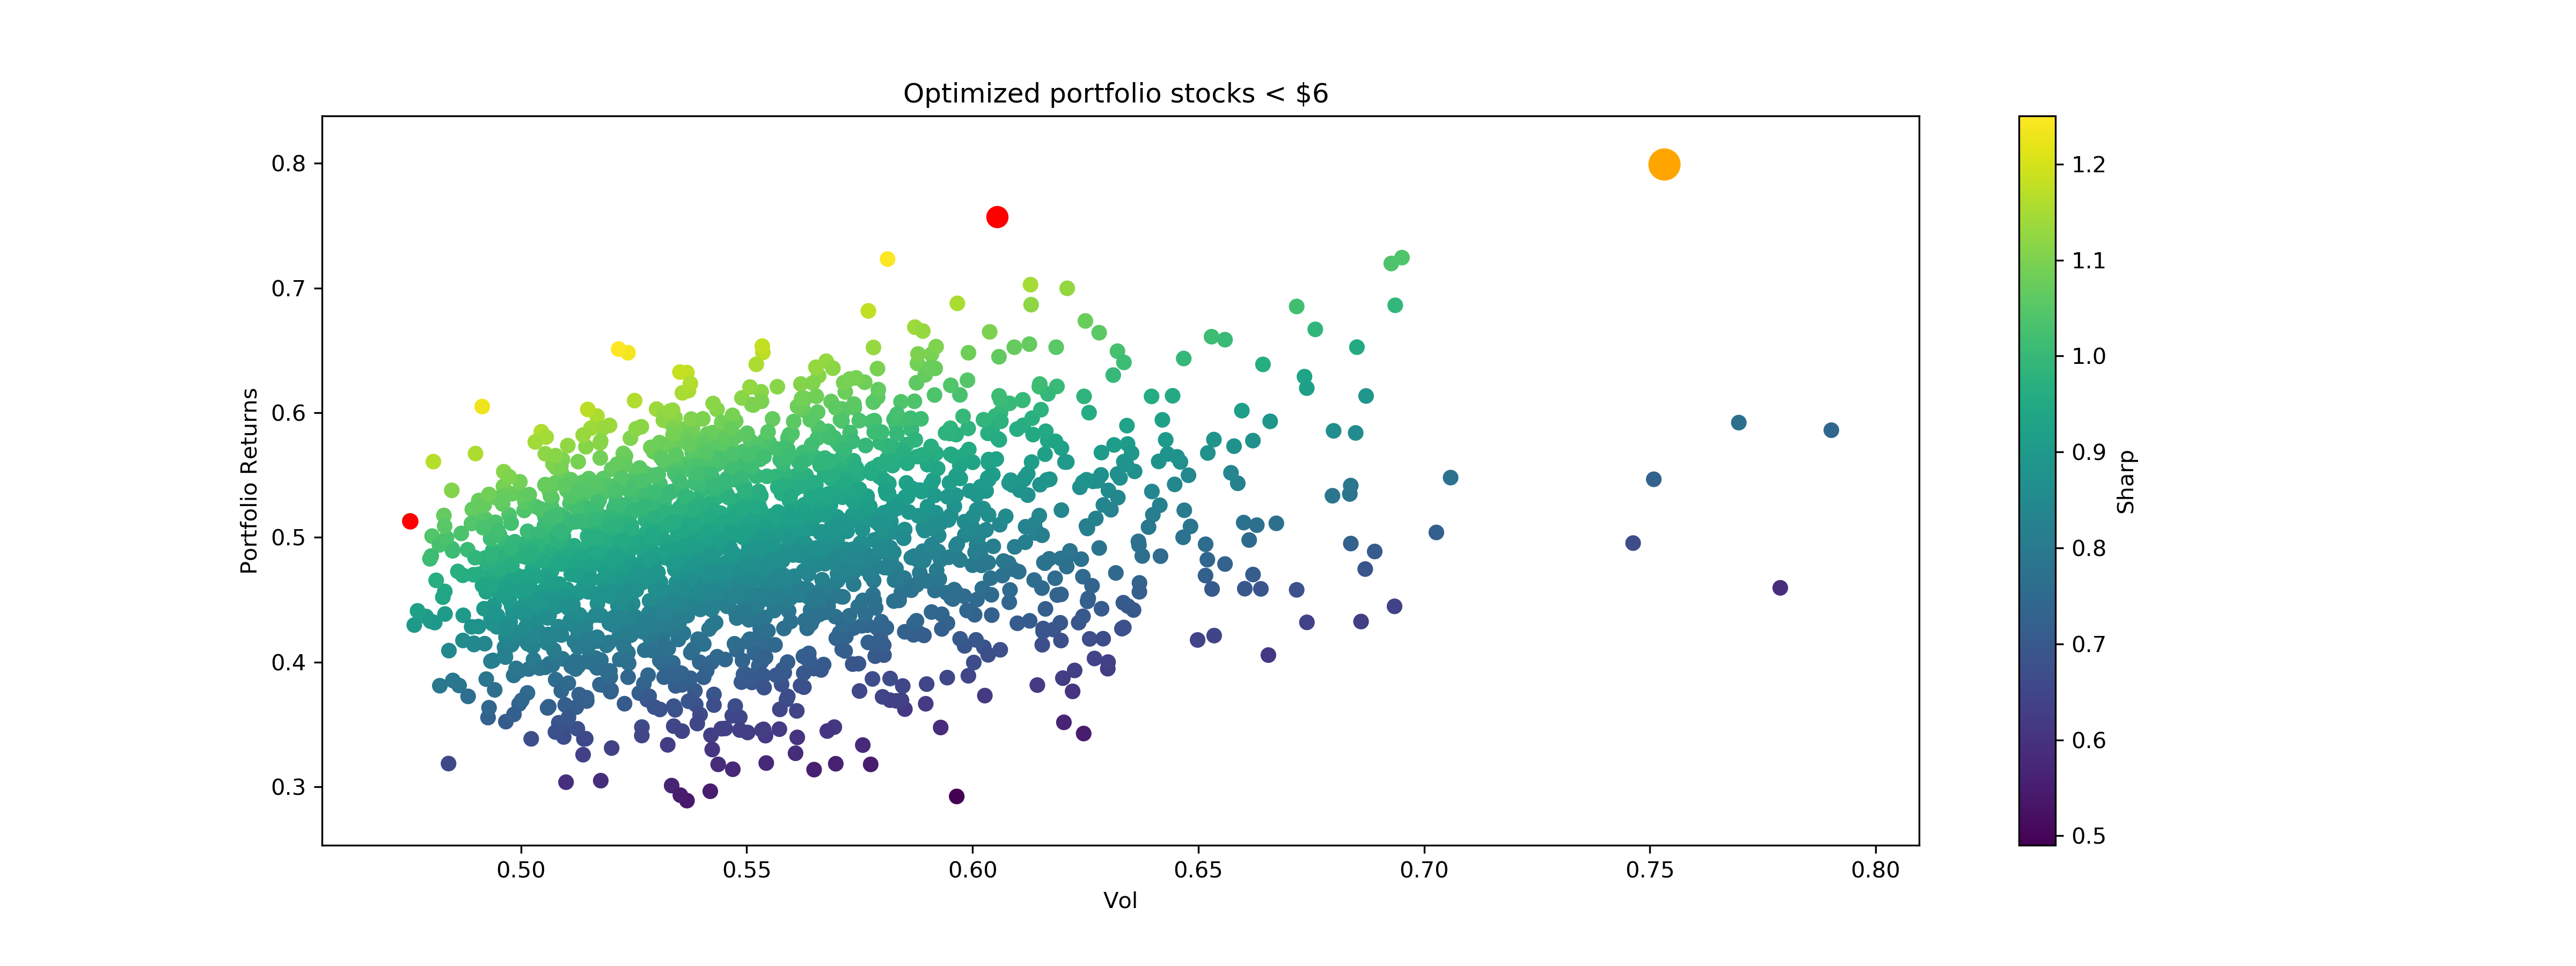

Data behind this chart, as committed beside it:
, returns, vol, sharp, LCTX, CALA, NERV, HLX, VBIV, CDXC, ECOR, JILL, WTTR, CHRA
1517, 0.7994, 0.7531, 1.061, 0.03838, 0.08793, 0.0255, 0.08992, 0.3633, 0.01537, 0.2541, 0.02971, 0.07994, 0.01581
1949, 0.7569, 0.6054, 1.25, 0.2506, 0.07476, 0.05201, 0.09379, 0.2216, 0.0789, 0.153, 0.02255, 0.04524, 0.007531
1694, 0.7244, 0.6951, 1.042, 0.1692, 0.01461, 0.02458, 0.07223, 0.1716, 0.07568, 0.2524, 0.008027, 0.1447, 0.06689
1333, 0.7232, 0.5812, 1.244, 0.2536, 0.07127, 0.02144, 0.07576, 0.2087, 0.06221, 0.1292, 0.02239, 0.09633, 0.05906
162, 0.7196, 0.6927, 1.039, 0.1152, 0.1298, 0.0808, 0.0446, 0.2077, 0.102, 0.254, 0.01089, 0.04053, 0.01441
116, 0.7026, 0.6128, 1.147, 0.07983, 0.03389, 0.09356, 0.2167, 0.3128, 0.05198, 0.1164, 0.06469, 0.02153, 0.008663
1999, 0.6997, 0.621, 1.127, 0.2513, 0.05936, 0.04089, 0.07301, 0.1316, 0.1093, 0.1911, 0.05967, 0.07032, 0.01355
1257, 0.6877, 0.5966, 1.153, 0.1862, 0.08482, 0.04627, 0.05434, 0.1781, 0.1478, 0.1785, 0.05712, 0.03444, 0.03245
1286, 0.6866, 0.613, 1.12, 0.1771, 0.1746, 0.02322, 0.03755, 0.1801, 0.1406, 0.1887, 0.05695, 0.007444, 0.01379
1996, 0.6861, 0.6936, 0.9892, 0.1542, 0.164, 0.06316, 0.05823, 0.175, 0.01437, 0.2446, 0.05959, 0.002353, 0.06446
431, 0.6852, 0.6718, 1.02, 0.07003, 0.002191, 0.07387, 0.1447, 0.238, 0.07044, 0.2156, 0.02622, 0.01536, 0.1435
1417, 0.6816, 0.5769, 1.181, 0.1886, 0.01056, 0.08361, 0.08282, 0.1863, 0.1284, 0.1517, 0.05044, 0.07275, 0.04474
0, 0.6736, 0.625, 1.078, 0.1387, 0.03317, 0.1025, 0.1471, 0.1791, 0.08779, 0.1944, 0.03929, 0.02624, 0.05181
1032, 0.6686, 0.5872, 1.139, 0.1522, 0.0349, 0.1805, 0.001996, 0.1918, 0.1845, 0.1617, 0.01682, 0.03116, 0.04437
740, 0.6668, 0.6759, 0.9866, 0.05088, 0.002389, 0.01594, 0.2128, 0.2464, 0.02106, 0.2015, 0.09507, 0.05309, 0.1009
1066, 0.6655, 0.589, 1.13, 0.234, 0.03923, 0.1378, 0.05268, 0.234, 0.01671, 0.07907, 0.1763, 0.01949, 0.01077
733, 0.6648, 0.6038, 1.101, 0.2192, 0.1125, 0.06816, 0.2474, 0.1377, 0.01255, 0.1388, 0.00466, 0.04432, 0.01469
1812, 0.6642, 0.628, 1.058, 0.2236, 0.05572, 0.06097, 0.1673, 0.1121, 0.008505, 0.1756, 0.009994, 0.1759, 0.01033
1554, 0.661, 0.6529, 1.012, 0.1196, 0.08061, 0.0807, 0.1657, 0.1654, 0.01933, 0.214, 0.04374, 0.1037, 0.007171
1885, 0.6586, 0.6559, 1.004, 0.05161, 0.02107, 0.09904, 0.02608, 0.2504, 0.05897, 0.2074, 0.05038, 0.09292, 0.1421
1535, 0.655, 0.6126, 1.069, 0.07436, 0.07329, 0.3016, 0.06322, 0.3013, 0.05057, 0.09243, 0.02592, 0.005406, 0.01189
1289, 0.6534, 0.5534, 1.181, 0.2163, 0.02869, 0.05606, 0.1642, 0.2043, 0.05106, 0.05267, 0.05105, 0.1594, 0.01633
1305, 0.653, 0.5919, 1.103, 0.1668, 0.06089, 0.09979, 0.03787, 0.179, 0.106, 0.1674, 0.05636, 0.02222, 0.1036
1655, 0.6526, 0.6851, 0.9525, 0.2144, 0.123, 0.05382, 0.1483, 0.05275, 0.07445, 0.2437, 0.01417, 0.0584, 0.01699
852, 0.6525, 0.6092, 1.071, 0.2457, 0.003035, 0.09509, 0.04335, 0.1021, 0.08555, 0.1795, 0.04914, 0.1193, 0.07723
1610, 0.6525, 0.6185, 1.055, 0.1247, 0.02943, 0.1549, 0.03128, 0.1914, 0.03834, 0.1879, 0.06904, 0.1697, 0.003354
1081, 0.6523, 0.5781, 1.128, 0.238, 0.05849, 0.007655, 0.05427, 0.2108, 0.04209, 0.09198, 0.1327, 0.00229, 0.1617
932, 0.651, 0.5216, 1.248, 0.2408, 0.0118, 0.06199, 0.06253, 0.1702, 0.198, 0.0734, 0.0918, 0.07591, 0.01357
653, 0.6493, 0.6321, 1.027, 0.05396, 0.1474, 0.01164, 0.05505, 0.2501, 0.01875, 0.1881, 0.08529, 0.151, 0.0386
587, 0.6483, 0.5536, 1.171, 0.2313, 0.09202, 0.002369, 0.1259, 0.09006, 0.2659, 0.1415, 0.001255, 0.01623, 0.03342
258, 0.6481, 0.5991, 1.082, 0.03239, 0.1952, 0.06089, 0.007123, 0.3126, 0.09255, 0.1275, 0.02193, 0.02497, 0.1249
512, 0.6481, 0.5237, 1.237, 0.1936, 0.0342, 0.05105, 0.01507, 0.2298, 0.1389, 0.05335, 0.07746, 0.1822, 0.02439
1100, 0.6471, 0.5879, 1.101, 0.1753, 0.1607, 0.05391, 0.02986, 0.1593, 0.1071, 0.1705, 0.03128, 0.02859, 0.08331
139, 0.6468, 0.5909, 1.095, 0.1519, 0.02316, 0.2519, 0.1639, 0.2034, 0.02813, 0.1119, 0.002053, 0.01641, 0.04727
1806, 0.6449, 0.6059, 1.064, 0.1186, 0.1049, 0.1358, 0.03744, 0.1877, 0.07681, 0.1856, 0.04041, 0.06263, 0.05016
971, 0.6435, 0.6468, 0.9949, 0.08591, 0.03458, 0.02122, 0.1326, 0.2062, 0.05136, 0.1988, 0.1287, 0.06918, 0.07143
561, 0.6413, 0.5676, 1.13, 0.154, 0.1486, 0.07756, 0.03997, 0.201, 0.09264, 0.1378, 0.09429, 0.02501, 0.02918
1258, 0.6403, 0.6335, 1.011, 0.06856, 0.03145, 0.01743, 0.1818, 0.179, 0.1086, 0.2, 0.003328, 0.0994, 0.1105
64, 0.6395, 0.5878, 1.088, 0.1891, 0.1189, 0.05512, 0.1238, 0.1461, 0.04962, 0.1588, 0.05662, 0.02987, 0.07195
1727, 0.6388, 0.5521, 1.157, 0.2841, 0.0265, 0.03947, 0.02914, 0.1113, 0.1168, 0.1122, 0.07217, 0.1336, 0.07471
519, 0.6387, 0.6643, 0.9615, 0.1421, 0.01542, 0.07231, 0.08859, 0.1389, 0.1141, 0.2234, 0.1513, 0.0125, 0.0414
749, 0.6365, 0.5653, 1.126, 0.1539, 0.04729, 0.169, 0.04964, 0.1828, 0.08325, 0.1383, 0.05712, 0.1004, 0.0183
1420, 0.6358, 0.5905, 1.077, 0.08448, 0.1852, 0.007466, 0.1189, 0.1751, 0.1846, 0.1798, 0.006458, 0.01555, 0.04246
1137, 0.6357, 0.5691, 1.117, 0.175, 0.06106, 0.09396, 0.04235, 0.1717, 0.1096, 0.1437, 0.1199, 0.06315, 0.0196
958, 0.6355, 0.5917, 1.074, 0.1302, 0.1, 0.04311, 0.1432, 0.1548, 0.07862, 0.1714, 0.03043, 0.1293, 0.01892
685, 0.6354, 0.579, 1.097, 0.08787, 0.07113, 0.07329, 0.05385, 0.1792, 0.2051, 0.1783, 0.01057, 0.07567, 0.06507
928, 0.6326, 0.5352, 1.182, 0.2245, 0.03398, 0.1812, 0.03547, 0.2206, 0.1186, 0.02582, 0.04976, 0.008, 0.1021
703, 0.6322, 0.5368, 1.178, 0.1474, 0.008274, 0.01946, 0.1296, 0.186, 0.1546, 0.09517, 0.002048, 0.1784, 0.07907
1117, 0.6304, 0.5895, 1.069, 0.06388, 0.1535, 0.05692, 0.2169, 0.2333, 0.06247, 0.1322, 0.06942, 0.002732, 0.008672
452, 0.6302, 0.6312, 0.9984, 0.07493, 0.06129, 0.0928, 0.1478, 0.1937, 0.04364, 0.1942, 0.04792, 0.03296, 0.1107
324, 0.6296, 0.5659, 1.113, 0.165, 0.03819, 0.1636, 0.1739, 0.1597, 0.0681, 0.122, 0.005984, 0.04235, 0.06108
620, 0.6289, 0.6735, 0.9338, 0.2261, 0.03038, 0.2321, 0.006493, 0.04707, 0.1419, 0.2273, 0.01261, 0.0126, 0.06346
1290, 0.6279, 0.5742, 1.093, 0.07594, 0.02742, 0.03184, 0.08146, 0.2033, 0.1739, 0.1573, 0.09238, 0.1382, 0.01825
1783, 0.627, 0.5728, 1.095, 0.2344, 0.01071, 0.07158, 0.09855, 0.08071, 0.1548, 0.1515, 0.06811, 0.1233, 0.006239
1481, 0.626, 0.5989, 1.045, 0.0171, 0.01268, 0.149, 0.09817, 0.2622, 0.08512, 0.1495, 0.04785, 0.105, 0.07328
832, 0.6244, 0.5761, 1.084, 0.09309, 0.1166, 0.1808, 0.003269, 0.2771, 0.07094, 0.09463, 0.1075, 0.001894, 0.05431
1707, 0.6241, 0.5715, 1.092, 0.1328, 0.1508, 0.147, 0.04231, 0.1459, 0.1866, 0.1637, 0.00357, 0.01079, 0.01658
51, 0.624, 0.5876, 1.062, 0.1733, 0.01733, 0.08543, 0.1725, 0.1515, 0.0139, 0.1341, 0.01082, 0.1075, 0.1335
969, 0.6239, 0.5646, 1.105, 0.1213, 0.1155, 0.01894, 0.1185, 0.1489, 0.1955, 0.1618, 0.05755, 0.05498, 0.007042
1810, 0.6234, 0.5375, 1.16, 0.2323, 0.03295, 0.157, 0.002701, 0.1403, 0.1701, 0.102, 0.05406, 0.0221, 0.08649
... 1,940 more rows
